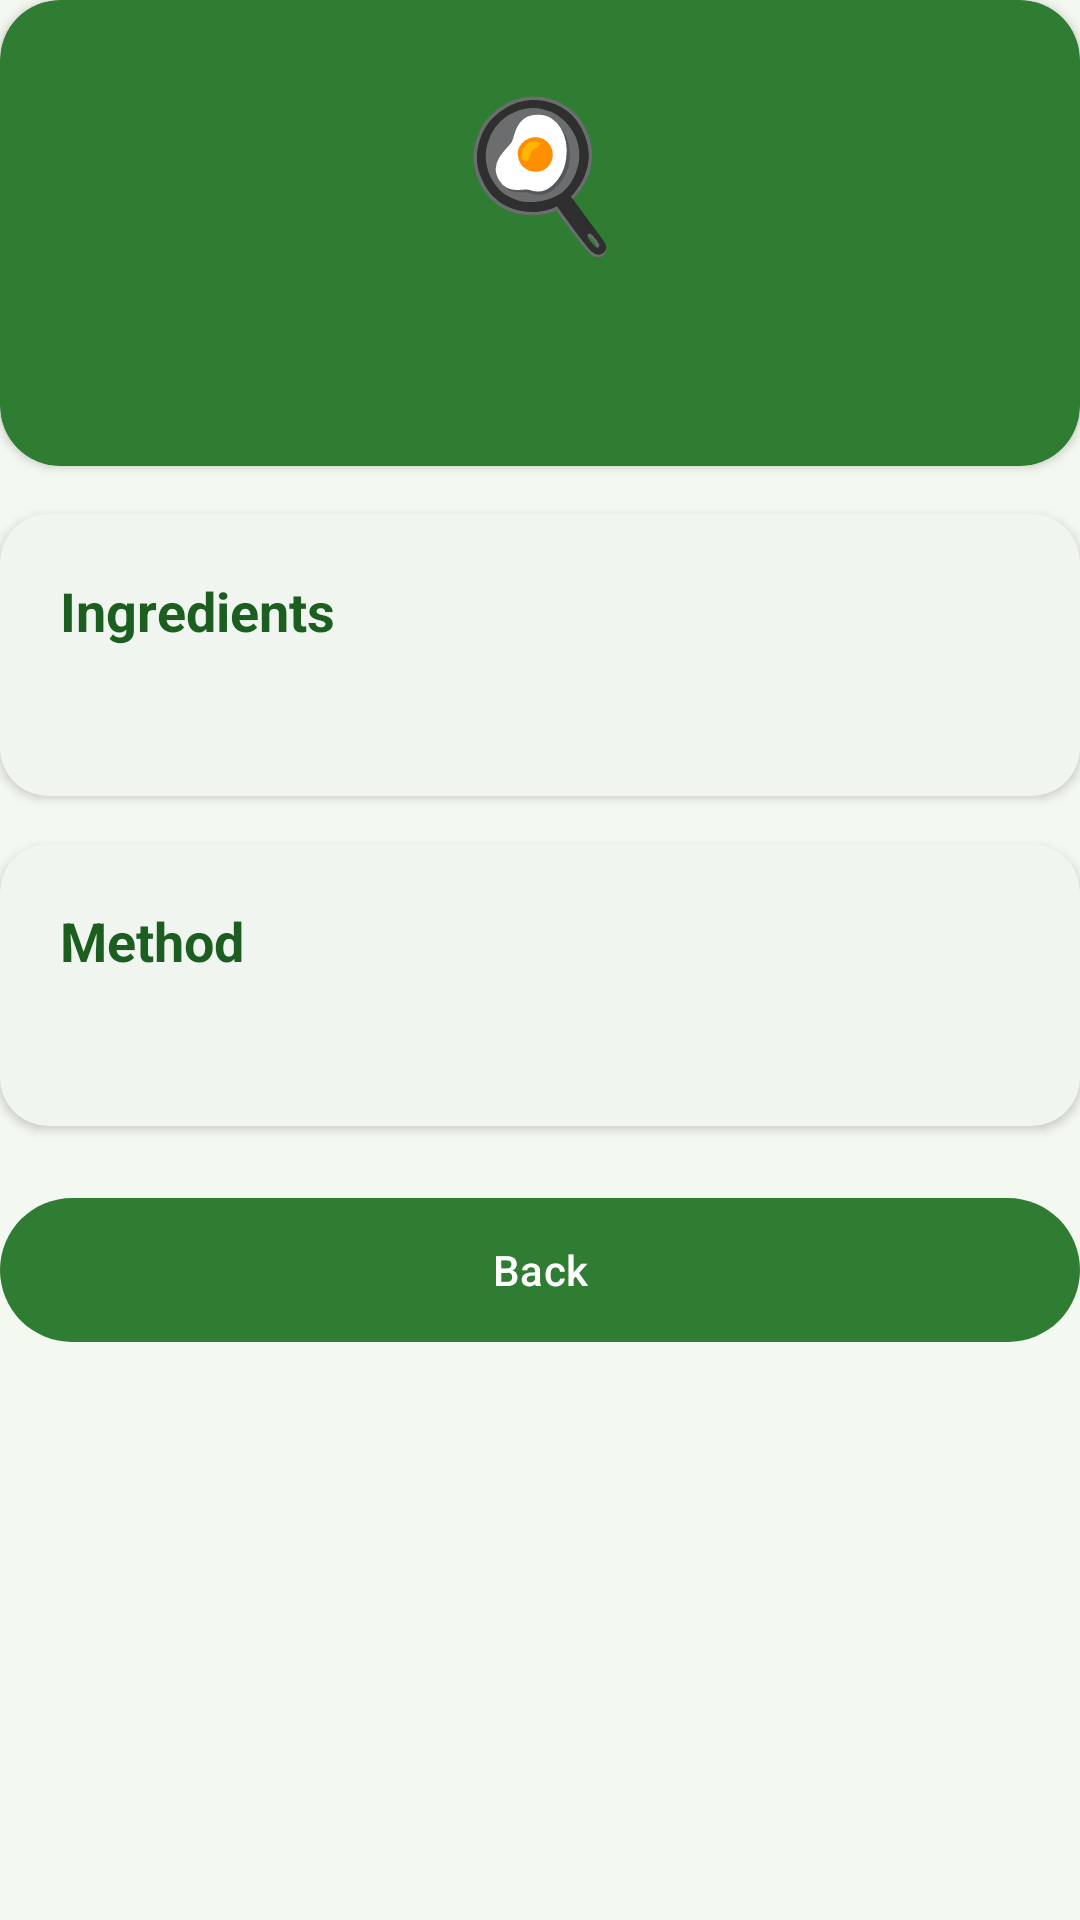

Layout XML and referenced resources for this Android screen:
<!-- AndroidManifest.xml: application theme Theme.SmartPantrymanager -->
<!-- res/layout/activity_recipe_detail.xml -->
<?xml version="1.0" encoding="utf-8"?>
<ScrollView xmlns:android="http://schemas.android.com/apk/res/android"
    xmlns:app="http://schemas.android.com/apk/res-auto"
    android:id="@+id/detailRoot"
    android:layout_width="match_parent"
    android:layout_height="match_parent"
    android:background="@color/background"
    android:clipToPadding="false">

    <LinearLayout
        android:layout_width="match_parent"
        android:layout_height="wrap_content"
        android:orientation="vertical">

        <com.google.android.material.card.MaterialCardView
            android:layout_width="match_parent"
            android:layout_height="wrap_content"
            app:cardBackgroundColor="@color/green_primary"
            app:cardCornerRadius="20dp"
            app:cardElevation="2dp"
            app:strokeWidth="0dp">

            <LinearLayout
                android:layout_width="match_parent"
                android:layout_height="wrap_content"
                android:gravity="center"
                android:orientation="vertical"
                android:padding="24dp">

                <TextView
                    android:layout_width="wrap_content"
                    android:layout_height="wrap_content"
                    android:text="🍳"
                    android:textSize="48sp" />

                <TextView
                    android:id="@+id/textRecipeTitle"
                    android:layout_width="match_parent"
                    android:layout_height="wrap_content"
                    android:layout_marginTop="8dp"
                    android:gravity="center"
                    android:textColor="@color/white"
                    android:textSize="26sp"
                    android:textStyle="bold" />
            </LinearLayout>
        </com.google.android.material.card.MaterialCardView>

        <com.google.android.material.card.MaterialCardView
            android:layout_width="match_parent"
            android:layout_height="wrap_content"
            android:layout_marginTop="16dp"
            app:cardBackgroundColor="@color/white"
            app:cardCornerRadius="16dp"
            app:cardElevation="2dp"
            app:strokeWidth="0dp">

            <LinearLayout
                android:layout_width="match_parent"
                android:layout_height="wrap_content"
                android:orientation="vertical"
                android:padding="20dp">

                <TextView
                    android:layout_width="wrap_content"
                    android:layout_height="wrap_content"
                    android:text="Ingredients"
                    android:textColor="@color/green_dark"
                    android:textSize="18sp"
                    android:textStyle="bold" />

                <TextView
                    android:id="@+id/textIngredients"
                    android:layout_width="match_parent"
                    android:layout_height="wrap_content"
                    android:layout_marginTop="8dp"
                    android:lineSpacingExtra="4dp"
                    android:textColor="@color/text_primary"
                    android:textSize="16sp" />
            </LinearLayout>
        </com.google.android.material.card.MaterialCardView>

        <com.google.android.material.card.MaterialCardView
            android:layout_width="match_parent"
            android:layout_height="wrap_content"
            android:layout_marginTop="16dp"
            app:cardBackgroundColor="@color/white"
            app:cardCornerRadius="16dp"
            app:cardElevation="2dp"
            app:strokeWidth="0dp">

            <LinearLayout
                android:layout_width="match_parent"
                android:layout_height="wrap_content"
                android:orientation="vertical"
                android:padding="20dp">

                <TextView
                    android:layout_width="wrap_content"
                    android:layout_height="wrap_content"
                    android:text="Method"
                    android:textColor="@color/green_dark"
                    android:textSize="18sp"
                    android:textStyle="bold" />

                <TextView
                    android:id="@+id/textSteps"
                    android:layout_width="match_parent"
                    android:layout_height="wrap_content"
                    android:layout_marginTop="8dp"
                    android:lineSpacingExtra="4dp"
                    android:textColor="@color/text_primary"
                    android:textSize="16sp" />
            </LinearLayout>
        </com.google.android.material.card.MaterialCardView>

        <com.google.android.material.button.MaterialButton
            android:id="@+id/buttonBack"
            android:layout_width="match_parent"
            android:layout_height="56dp"
            android:layout_marginTop="20dp"
            android:text="Back" />
    </LinearLayout>
</ScrollView>
<!-- resources referenced by this layout -->
<resources>
  <color name="background">#F3F8F0</color>
  <color name="green_dark">#1B5E20</color>
  <color name="green_primary">#2E7D32</color>
  <color name="text_primary">#1F2A1F</color>
  <color name="white">#FFFFFFFF</color>
  <style name="Theme.SmartPantrymanager" parent="Base.Theme.SmartPantrymanager" />
  <style name="Base.Theme.SmartPantrymanager" parent="Theme.Material3.Light.NoActionBar">
          <item name="colorPrimary">@color/green_primary</item>
          <item name="colorOnPrimary">@color/white</item>
          <item name="colorPrimaryContainer">@color/green_light</item>
          <item name="colorOnPrimaryContainer">@color/green_dark</item>
          <item name="colorSecondary">@color/green_primary</item>
          <item name="colorOnSecondary">@color/white</item>
          <item name="colorSecondaryContainer">@color/green_light</item>
          <item name="colorOnSecondaryContainer">@color/green_dark</item>
          <item name="colorSurface">@color/white</item>
          <item name="colorOnSurface">@color/text_primary</item>
          <item name="android:colorBackground">@color/background</item>
          <item name="android:windowBackground">@color/background</item>
          <item name="android:windowLightStatusBar">true</item>
      </style>
  <color name="green_light">#DCEDC8</color>
</resources>
